Run: headless pygame with SDL's dummy video driver; simulated clock (each Clock.tick advances the game by its frame time, no real sleeping); random seed 0; keys injected as events and as key.get_pressed() state; no mouse input.
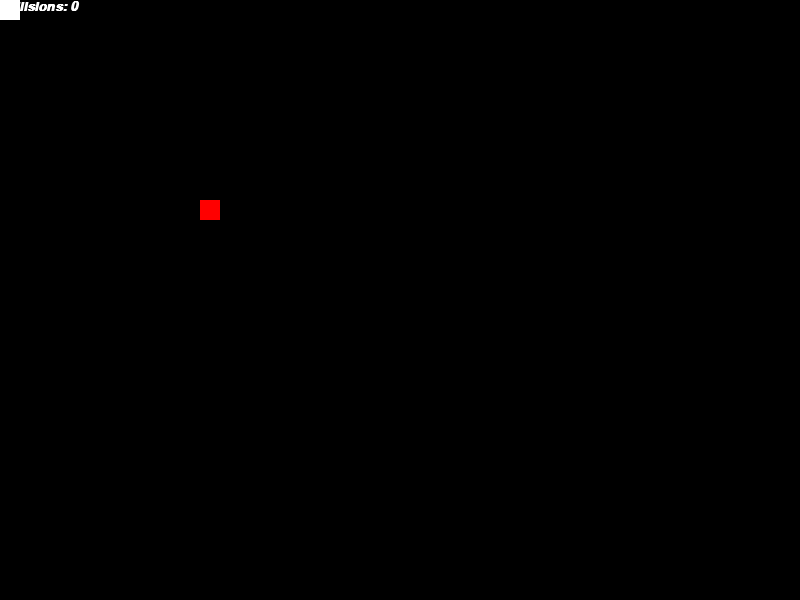
Frame 1 of 4 · flips 1–60 · no input
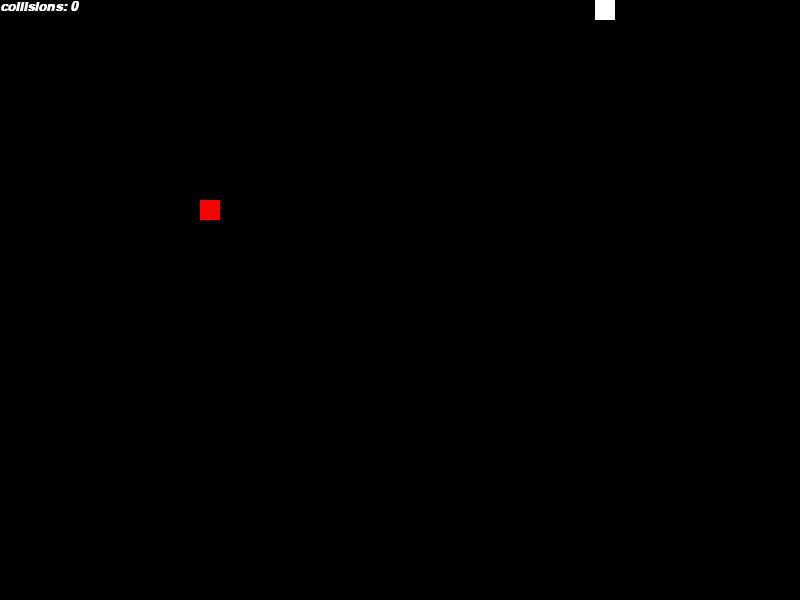
Frame 2 of 4 · flips 61–180 · tapped SPACE, RETURN · held RIGHT (→), D
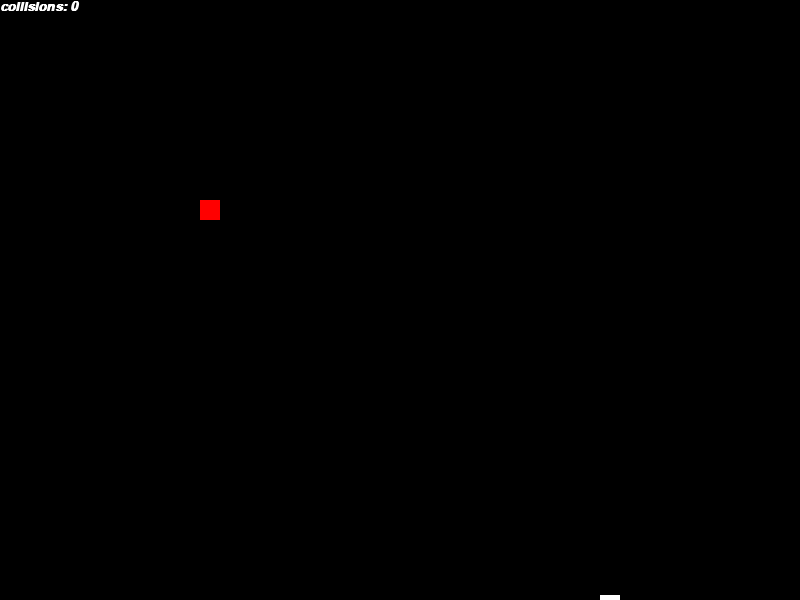
Frame 3 of 4 · flips 181–300 · held DOWN (↓), S
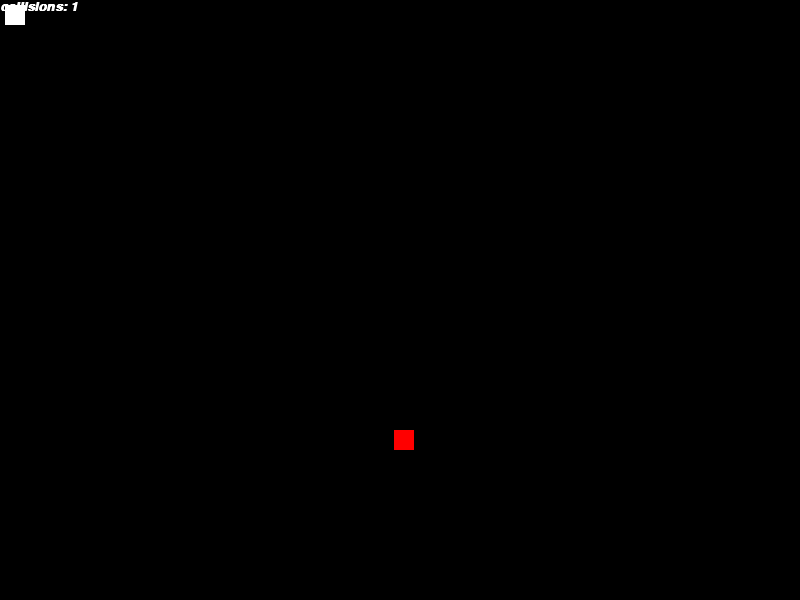
Frame 4 of 4 · flips 301–420 · held LEFT (←), A, UP (↑), W

The pygame program that drew these frames:

import random
import sys
import pygame
from pygame.locals import *

screensize = (800,600)
gameScreen = pygame.display.set_mode(screensize)
pygame.display.set_caption("Game")
pygame.init()
frame = pygame.time.Clock()
text = pygame.font.SysFont("comicsansms",20,True,True)

class Entity:
    def __init__(self,tagname,size):
        self.tagname = tagname
        self.x = 0
        self.y = 0
        self.size =  size
        self.color = (255,255,255)
        self.speed = 5

    def detectInputMove(self):
        if pygame.key.get_pressed()[K_d]:
            self.x +=self.speed
        if pygame.key.get_pressed()[K_a]:
            self.x -=self.speed    
        if pygame.key.get_pressed()[K_w]:
            self.y -=self.speed
        if pygame.key.get_pressed()[K_s]:
            self.y +=self.speed                        

entities = []

collisionTimes = 0

player = Entity("Player",20)

enemy = Entity("Enemy", 20)
enemy.color = (255,0,0)
enemy.x = enemy.y = 200
#print(pygame.font.get_fonts())

while True:
    frame.tick(60)
    gameScreen.fill((0,0,0))

    #for i in range(0,len(entities)):
    #    pygame.draw.rect(gameScreen,entities[i].color,(entities[i].x,entities[i].y,entities[i].size,entities[i].size))
    

    message = f'collisions: {collisionTimes}'
    formatedText = text.render(message, True, (255,255,255))

    player_body = pygame.draw.rect(gameScreen,player.color,(player.x,player.y,player.size,player.size))
    enemy_body = pygame.draw.rect(gameScreen,enemy.color,(enemy.x,enemy.y,enemy.size,enemy.size))

    
    if player_body.colliderect(enemy_body):
        collisionTimes += 1
        enemy.x = random.randint(0,800-20)
        enemy.y = random.randint(0,600-20)

    player.detectInputMove()
    gameScreen.blit(formatedText, (0,0))

    for event in pygame.event.get():   
        

        if event.type == pygame.QUIT:
            pygame.quit()
        
            exit()
    pygame.display.update()
    
